Labelled photos from "imgs_others", an image-classification folder in yujeong0/Auto_painting_program. The possible labels are: apple, avocado, carrot, cherry, flower, leaf, shellfish, tomato.

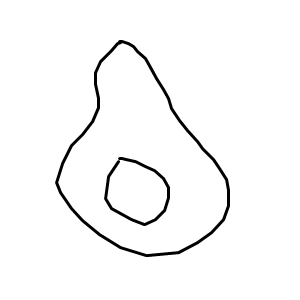
Label: avocado

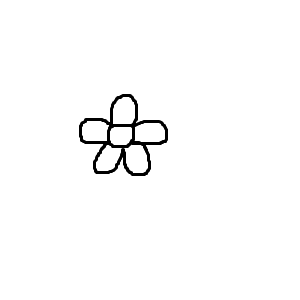
Label: flower

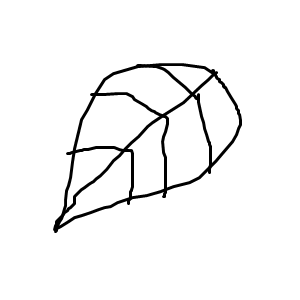
Label: leaf

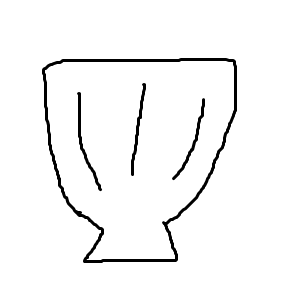
Label: shellfish

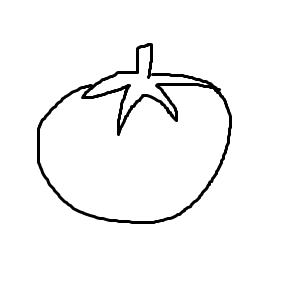
Label: tomato

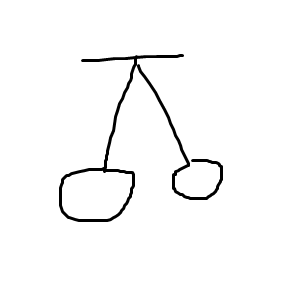
Label: cherry
